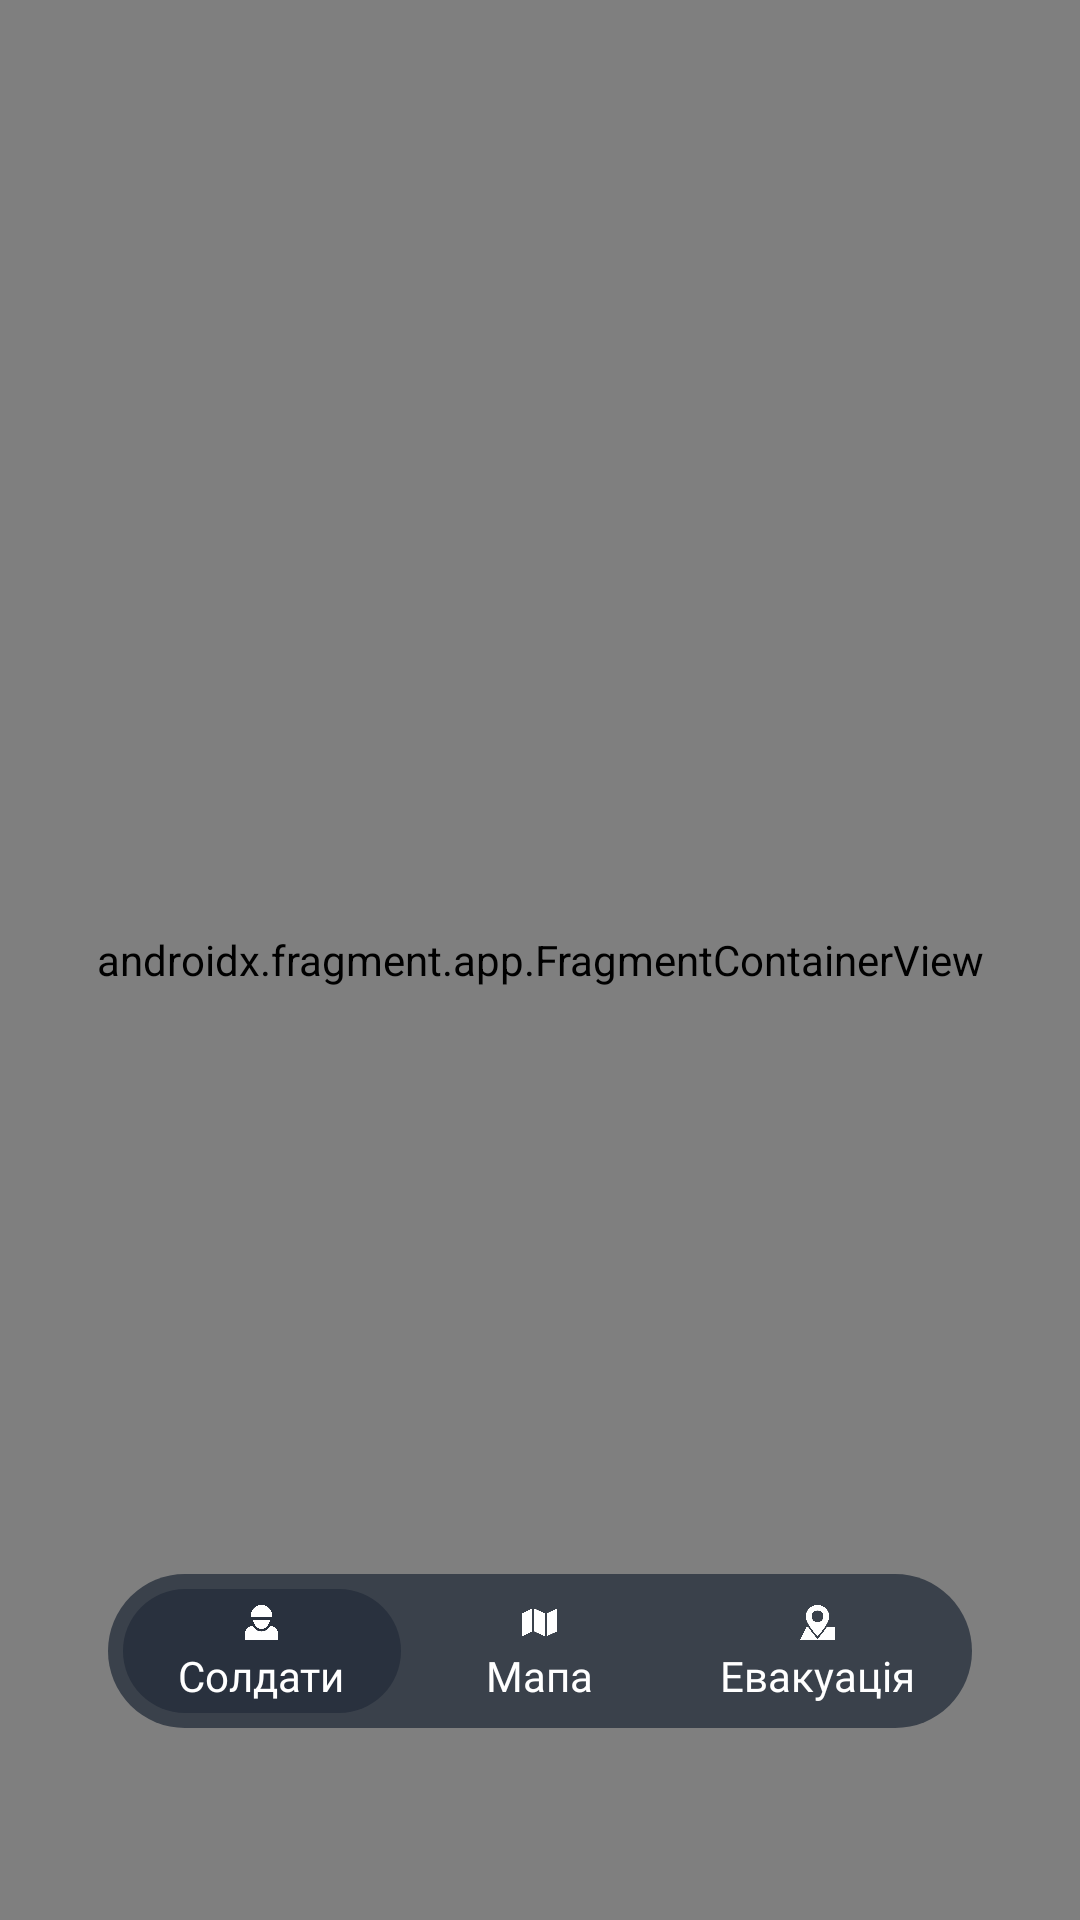

Reconstruct the res/layout file that produces this screen, plus the resources it refers to.
<!-- AndroidManifest.xml: activity theme Base.Theme -->
<!-- res/layout/activity_home.xml -->
<?xml version="1.0" encoding="utf-8"?>

<androidx.constraintlayout.widget.ConstraintLayout xmlns:android="http://schemas.android.com/apk/res/android"
    android:layout_width="match_parent"
    android:layout_height="match_parent"
    xmlns:app="http://schemas.android.com/apk/res-auto">

    <androidx.fragment.app.FragmentContainerView
        android:id="@+id/fragment_conainer_auth"
        android:name="androidx.navigation.fragment.NavHostFragment"
        android:layout_width="match_parent"
        android:layout_height="match_parent"
        app:navGraph="@navigation/nav_graph_home"
        app:defaultNavHost="true" />

    <LinearLayout
        android:id="@+id/nav_bar"
        android:layout_width="0dp"
        android:layout_height="0dp"
        android:background="@drawable/bg_nav_bar"
        android:orientation="horizontal"
        android:padding="5dp"
        app:layout_constraintHeight_percent="0.08"
        app:layout_constraintWidth_percent="0.8"
        app:layout_constraintBottom_toTopOf="@+id/gl_hor_navigate"
        app:layout_constraintEnd_toEndOf="parent"
        app:layout_constraintStart_toStartOf="parent">

        <LinearLayout
            android:id="@+id/nav_soldiers"
            android:layout_width="0dp"
            android:layout_height="match_parent"
            android:layout_weight="1"
            android:padding="3dp"
            android:gravity="center"
            android:clickable="true"
            android:focusable="true"
            android:background="@drawable/bg_nav_bar_select"
            android:orientation="vertical">

            <ImageView
                android:layout_width="wrap_content"
                android:layout_height="0dp"
                android:layout_weight="1"
                android:adjustViewBounds="true"
                android:padding="2dp"
                android:src="@drawable/img_soldier" />

            <TextView
                android:layout_width="wrap_content"
                android:layout_height="wrap_content"
                android:text="@string/nav_bar_soldiers"
                android:textColor="@color/white"
                android:gravity="center"
                android:autoSizeTextType="uniform"
                android:lines="1"
                android:fontFamily="@font/e_ukraine_regular" />
        </LinearLayout>

        <LinearLayout
            android:id="@+id/nav_map"
            android:layout_width="0dp"
            android:layout_height="match_parent"
            android:layout_weight="1"
            android:padding="3dp"
            android:gravity="center"
            android:orientation="vertical">

            <ImageView
                android:layout_width="wrap_content"
                android:layout_height="0dp"
                android:layout_weight="1"
                android:adjustViewBounds="true"
                android:padding="2dp"
                android:src="@drawable/img_map" />

            <TextView
                android:layout_width="wrap_content"
                android:layout_height="wrap_content"
                android:text="@string/nav_bar_map"
                android:textColor="@color/white"
                android:gravity="center"
                android:autoSizeTextType="uniform"
                android:lines="1"
                android:fontFamily="@font/e_ukraine_regular" />
        </LinearLayout>

        <LinearLayout
            android:id="@+id/nav_points"
            android:layout_width="0dp"
            android:layout_height="match_parent"
            android:layout_weight="1"
            android:padding="3dp"
            android:gravity="center"
            android:orientation="vertical">

            <ImageView
                android:layout_width="wrap_content"
                android:layout_height="0dp"
                android:layout_weight="1"
                android:adjustViewBounds="true"
                android:padding="2dp"
                android:src="@drawable/img_points" />

            <TextView
                android:layout_width="wrap_content"
                android:layout_height="wrap_content"
                android:text="@string/nav_bar_points"
                android:textColor="@color/white"
                android:autoSizeTextType="uniform"
                android:gravity="center"
                android:lines="1"
                android:fontFamily="@font/e_ukraine_regular" />
        </LinearLayout>
    </LinearLayout>

    <androidx.constraintlayout.widget.Guideline
        android:id="@+id/gl_hor_navigate"
        android:layout_width="wrap_content"
        android:layout_height="wrap_content"
        android:orientation="horizontal"
        app:layout_constraintGuide_percent="0.9" />
</androidx.constraintlayout.widget.ConstraintLayout>
<!-- resources referenced by this layout -->
<resources>
  <color name="white">#FFFFFF</color>
  <!-- drawable bg_nav_bar (drawable) -->
  <?xml version="1.0" encoding="utf-8"?>
  
  <shape xmlns:android="http://schemas.android.com/apk/res/android"
      android:shape="rectangle">
  
      <solid android:color="@color/gray" />
      <corners android:radius="100dp"/>
  </shape>
  <!-- drawable bg_nav_bar_select (drawable) -->
  <?xml version="1.0" encoding="utf-8"?>
  
  <shape xmlns:android="http://schemas.android.com/apk/res/android"
      android:shape="rectangle">
  
      <solid android:color="@color/dark_gray" />
      <corners android:radius="100dp"/>
  </shape>
  <!-- drawable img_map: webp bitmap (drawable, 1714 bytes) -->
  <!-- drawable img_points: webp bitmap (drawable, 5490 bytes) -->
  <!-- drawable img_soldier: webp bitmap (drawable, 3722 bytes) -->
  <string name="nav_bar_map">Мапа</string>
  <string name="nav_bar_points">Евакуація</string>
  <string name="nav_bar_soldiers">Солдати</string>
  <style name="Base.Theme" parent="Theme.Material3.DayNight.NoActionBar">
          <item name="android:statusBarColor">@android:color/transparent</item>
          <item name="android:navigationBarColor">@android:color/transparent</item>
          <item name="android:colorBackground">@color/dark_gray</item>
  
          <item name="android:textSelectHandle">@drawable/bg_handle</item>
          <item name="android:textSelectHandleLeft">@drawable/bg_handle</item>
          <item name="android:textSelectHandleRight">@drawable/bg_handle</item>
      </style>
  <color name="gray">#FF3a414b</color>
  <color name="dark_gray">#29313e</color>
  <!-- drawable bg_handle (drawable) -->
  <?xml version="1.0" encoding="utf-8"?>
  
  <shape xmlns:android="http://schemas.android.com/apk/res/android"
      android:shape="oval">
      <size android:width="15dp" android:height="15dp"/>
      <solid android:color="@color/blue"/>
  </shape>
  <color name="blue">#4773dc</color>
</resources>
